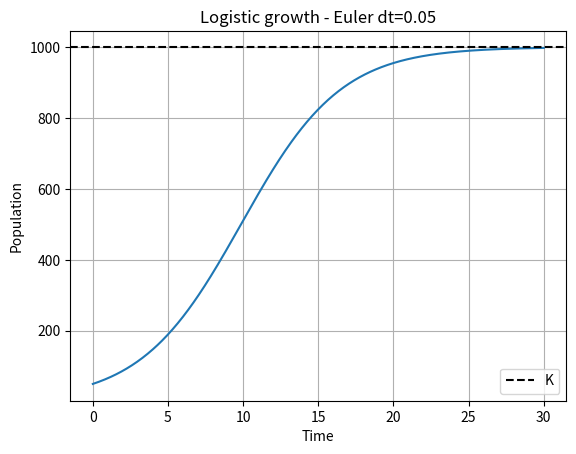

Write the Python code that produced this figure. (Note: this script raises an exception after producing the figure.)
import numpy as np
import matplotlib.pyplot as plt

# Halved time step: dt = 0.05 (was 0.1)
r, K, P0, dt, t_end = 0.3, 1000.0, 50.0, 0.05, 30.0

def f(P, t):
    return r * P * (1 - P / K)

def euler(f, y0, t0, t_end, dt):
    ts, ys = [t0], [y0]
    t, y = t0, y0
    while t < t_end:
        y = y + dt * f(y, t)
        t += dt
        ts.append(t); ys.append(y)
    return np.array(ts), np.array(ys)

t_e, P_e = euler(f, P0, 0.0, t_end, dt)
print(f"P at t=30 (dt={dt}): {P_e[-1]:.4f}")
print(f"Error vs K: {K - P_e[-1]:.4f}")

plt.plot(t_e, P_e)
plt.axhline(K, linestyle='--', color='k', label='K')
plt.xlabel("Time"); plt.ylabel("Population")
plt.title(f"Logistic growth - Euler dt={dt}")
plt.legend(); plt.grid(True)
plt.savefig("plots/euler_task17.png", dpi=120)
plt.show()
